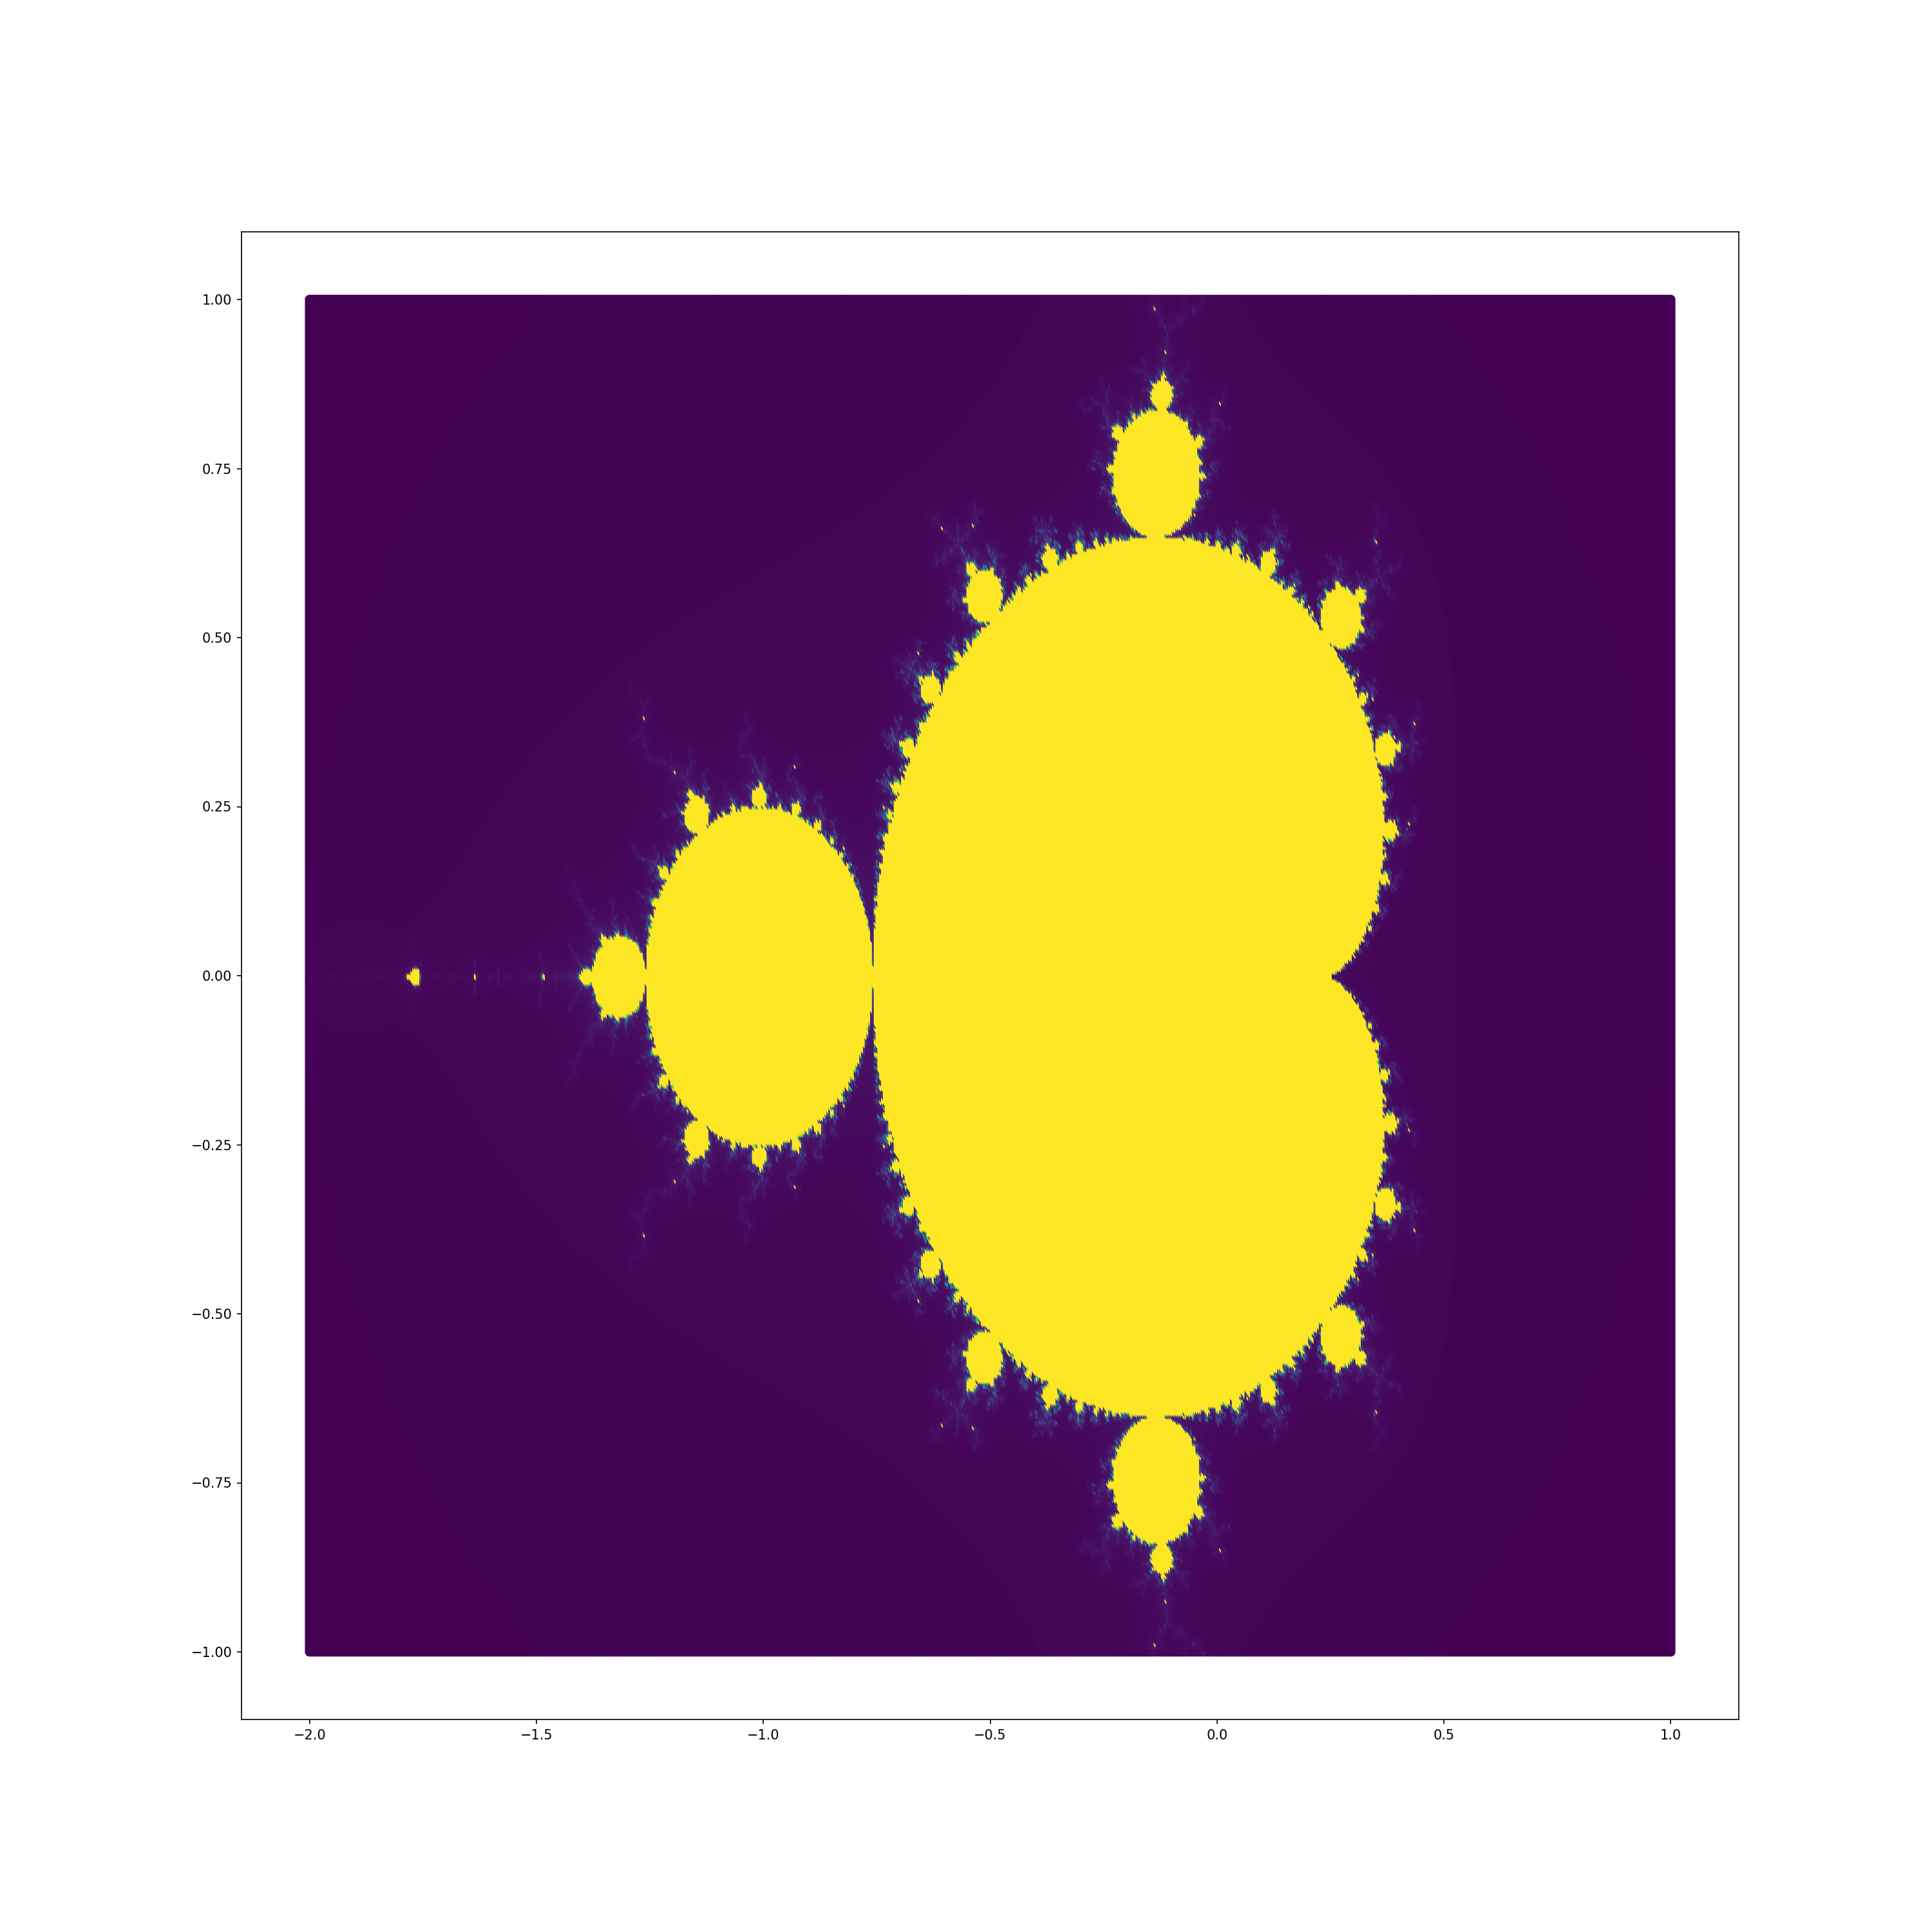

Generate this figure with Python:

import torch
from torch import nn
import pytorch_lightning as pl
from torch import utils
from torch import optim

from os import mkdir
from shutil import rmtree

try:
    mkdir('test_results')
except FileExistsError:
    rmtree('test_results')
    mkdir('test_results')

import numpy as np
import matplotlib.pyplot as plt

reals = np.linspace(-2, 1, num=750)
imaginaries = np.linspace(-1, 1, num=500)

complex_space = []
for re in reals:
    complex_space.append(re + 1j*imaginaries)

complex_space = np.concatenate(complex_space)

def in_mandelbrot(n_steps, c):
    z = 0
    for i in range(n_steps):
        if z.real**2 + z.imag**2 > 4:
            return 0, i % n_steps
        z = z**2 + c

    return 1,i % n_steps

mandelbrot = []
for c in complex_space:
    mandelbrot.append(in_mandelbrot(500, c))

mandelbrot = np.array(mandelbrot)

plt.figure(figsize=(20,20), dpi=150)
plt.scatter(complex_space.real, complex_space.imag, c=mandelbrot[:, 1].reshape(1, -1))
plt.savefig('mandelbrot.png')

class MandelBrotDataset(utils.data.DataLoader):
    def __init__(self, complex_space, mandelbrot) -> None:
        self.complex_space = complex_space
        self.mandelbrot = mandelbrot
        self.max = mandelbrot[:, 1].max()

    def __len__(self):
        return self.complex_space.shape[0]

    def __getitem__(self, i):
        return torch.tensor([complex_space[i].real/2, complex_space[i].imag/2]).float(), torch.tensor(mandelbrot[i, 1]/self.max).float()

dataset = MandelBrotDataset(complex_space, mandelbrot)
dataloader = utils.data.DataLoader(dataset, shuffle=True, batch_size=64)

class MLP(pl.LightningModule):
    def __init__(self) -> None:
        super().__init__()
        self.linears = nn.Sequential(
            nn.Linear(2, 10),
            nn.GELU(),
            nn.Linear(10, 10),
            nn.GELU(),
            nn.Linear(10, 10),
            nn.GELU(),
            nn.Linear(10, 20),
            nn.GELU(),
            nn.Linear(20, 20),
            nn.GELU(),
            nn.Linear(20, 20),
            nn.GELU(),
            nn.Linear(20, 20),
            nn.GELU(),
            nn.Linear(20, 10),
            nn.GELU(),
            nn.Linear(10, 10),
            nn.GELU(),
            nn.Linear(10, 10),
            nn.GELU(),
            nn.Linear(10, 1)
        )
        self.f_loss = nn.MSELoss()
        self.count = 0

    def training_step(self, batch, batch_idx):
        # training_step defines the train loop.
        # it is independent of forward
        x, y = batch
        if batch_idx%500 == 0 or batch_idx == 0:
            d = self.forward(dataset[:][0].permute(1, 0)).detach().numpy()
            np.save(f'test_results/{self.count}.npy', d*dataset.max)
            self.count += 1
        z = self.linears(x).view(-1)
        loss = self.f_loss(z, y)
        # Logging to TensorBoard by default
        self.log("train_loss", loss)
        return loss

    def configure_optimizers(self):
        optimizer = optim.Adam(self.parameters(), lr=1e-3)
        return optimizer


    def forward(self, x):
        return self.linears(x)


mlp = MLP() 
trainer = pl.Trainer(max_epochs=10)
trainer.fit(mlp, dataloader)

import matplotlib.animation as animation

fig, ax = plt.subplots(figsize=(20,20), dpi=150)
imgs = []
for i in range(mlp.count):
    d = np.load(f"test_results/{i}.npy")
    im = ax.scatter(complex_space.real, complex_space.imag, c=d*dataset.max)
    imgs.append([im])

ani = animation.ArtistAnimation(fig, imgs, interval=5, blit=True,
                                repeat_delay=100)

plt.show()
ani.save('train.gif', writer=animation.PillowWriter())




